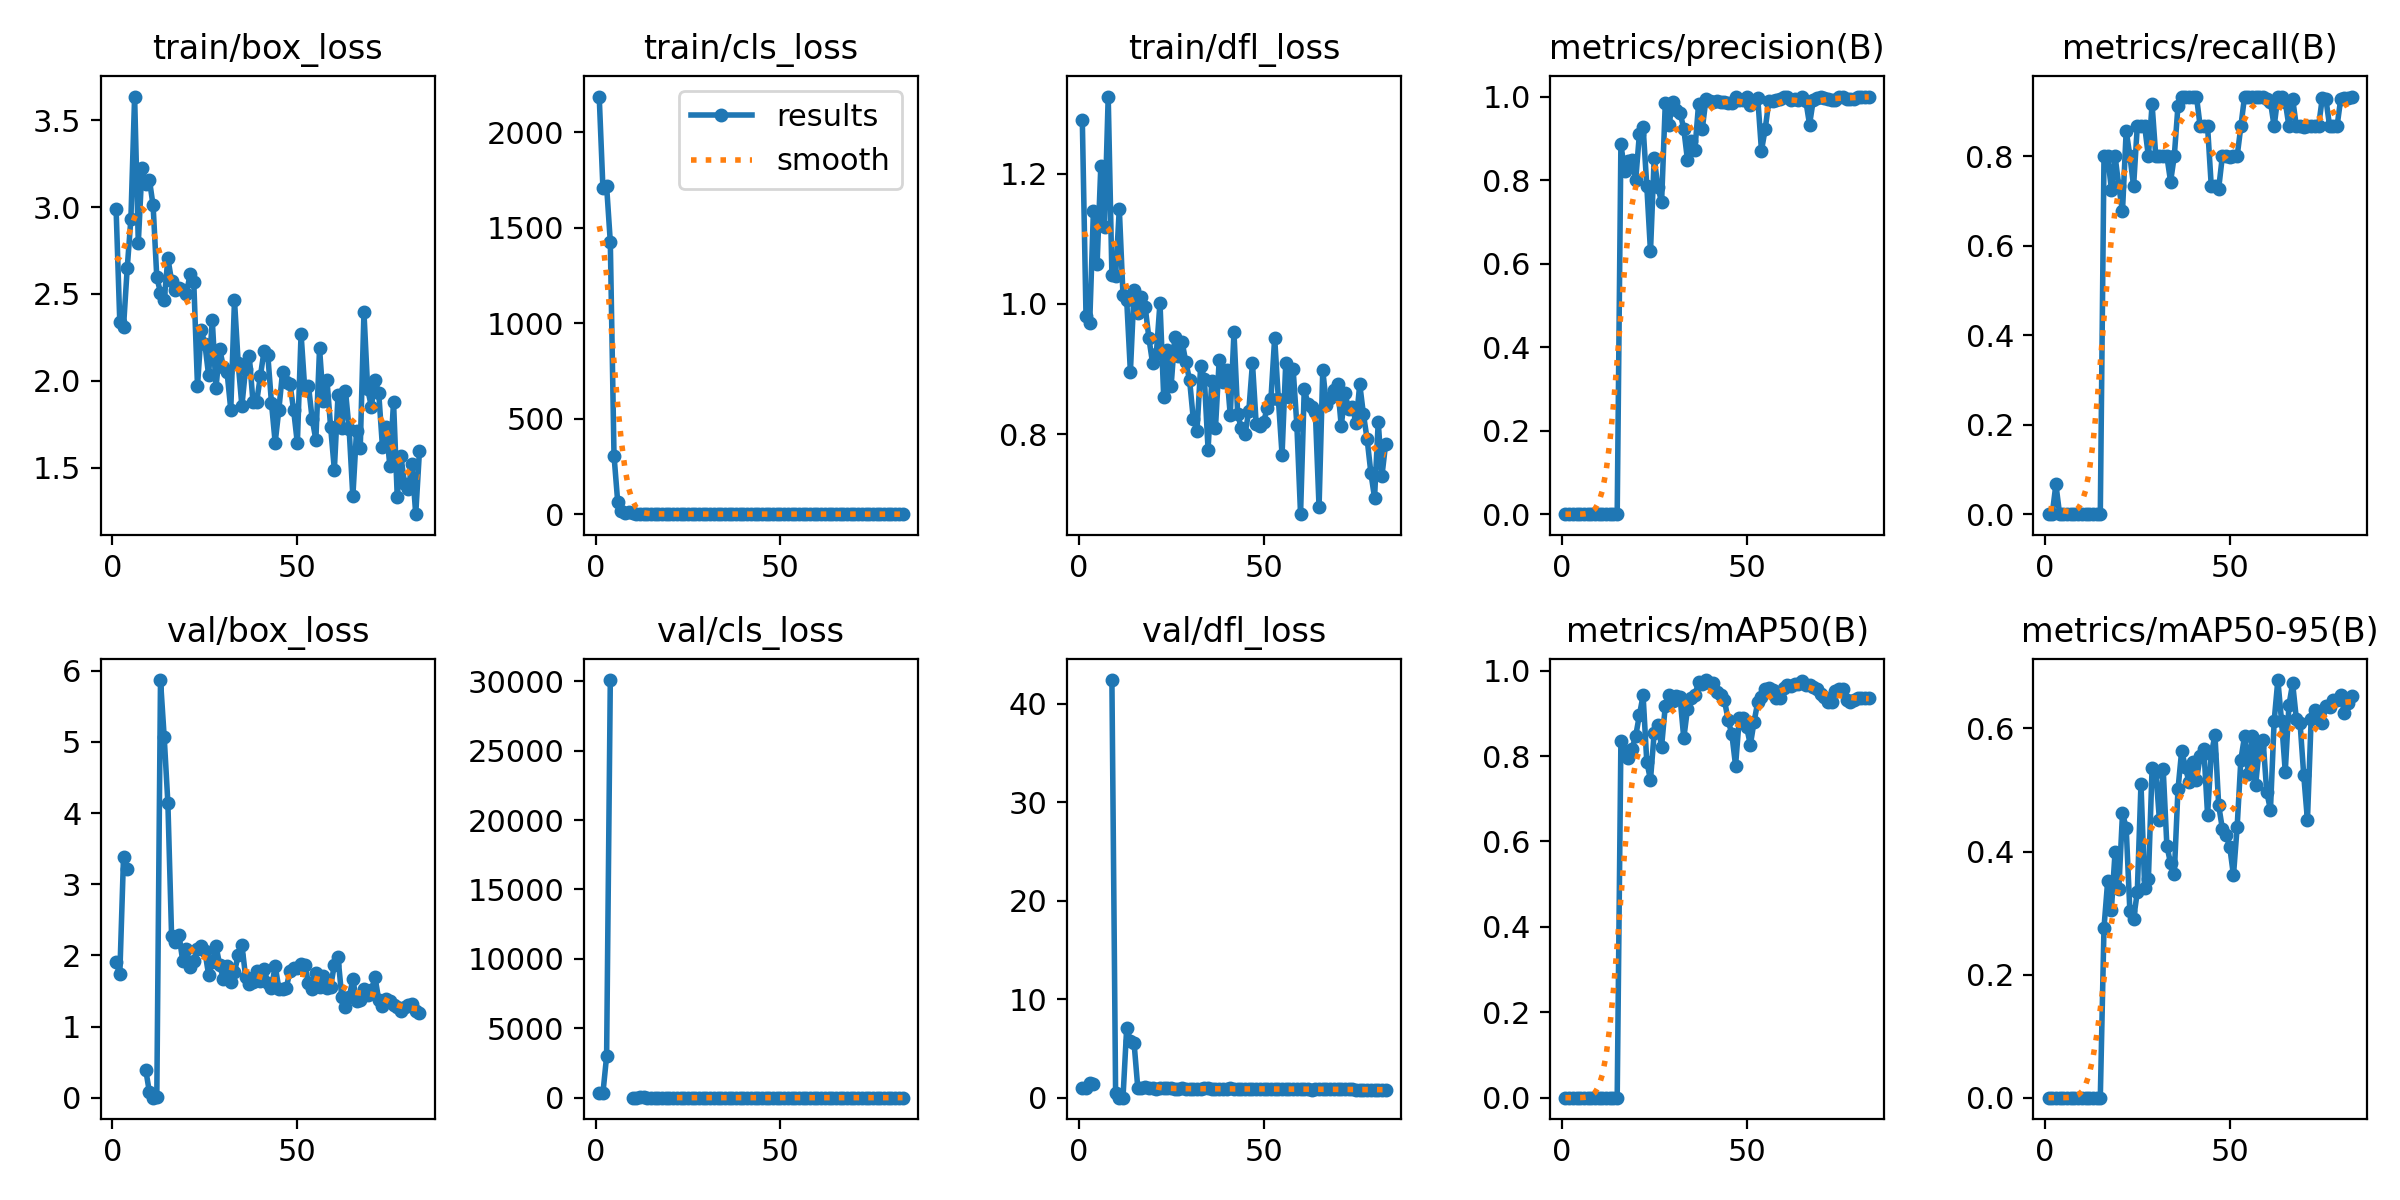

The table this chart was drawn from, first rows:
epoch, time, train/box_loss, train/cls_loss, train/dfl_loss, metrics/precision(B), metrics/recall(B), metrics/mAP50(B), metrics/mAP50-95(B), val/box_loss, val/cls_loss, val/dfl_loss, lr/pg0, lr/pg1, lr/pg2
1, 13.15, 2.986, 2188, 1.282, 0, 0, 0, 0, 1.904, 318.1, 1.004, 0.0006, 0.0006, 0.0006
2, 17.98, 2.336, 1711, 0.9813, 0, 0, 0, 0, 1.734, 316.7, 0.9796, 0.001254, 0.001254, 0.001254
3, 23.92, 2.309, 1719, 0.9708, 9e-05, 0.06667, 1e-05, 0, 3.379, 2988, 1.466, 0.001895, 0.001895, 0.001895
4, 29.18, 2.648, 1427, 1.143, 0, 0, 0, 0, 3.22, 30092, 1.391, 0.001941, 0.001941, 0.001941
5, 34.96, 2.933, 307.9, 1.061, 0, 0, 0, 0, nan, nan, nan, 0.001921, 0.001921, 0.001921
6, 40.41, 3.635, 65.06, 1.211, 0, 0, 0, 0, nan, nan, nan, 0.001901, 0.001901, 0.001901
7, 46.54, 2.794, 16.65, 1.118, 0, 0, 0, 0, nan, nan, nan, 0.001881, 0.001881, 0.001881
8, 51.9, 3.226, 7.291, 1.318, 0, 0, 0, 0, nan, nan, nan, 0.001861, 0.001861, 0.001861
9, 57.52, 3.134, 9.7, 1.044, 0, 0, 0, 0, 0.3937, inf, 42.38, 0.001842, 0.001842, 0.001842
10, 62.6, 3.156, 5.39, 1.042, 0, 0, 0, 0, 0.07767, 5.045, 0.4496, 0.001822, 0.001822, 0.001822
11, 68.45, 3.009, 3.967, 1.146, 0, 0, 0, 0, 0, 0.02159, 0, 0.001802, 0.001802, 0.001802
12, 73.87, 2.595, 3.037, 1.013, 0, 0, 0, 0, 0.00248, 18.14, 0.00699, 0.001782, 0.001782, 0.001782
13, 79.24, 2.508, 2.203, 1.006, 0, 0, 0, 0, 5.87, 14, 7.119, 0.001762, 0.001762, 0.001762
14, 84.77, 2.463, 2.458, 0.8957, 0, 0, 0, 0, 5.067, 9.63, 5.724, 0.001743, 0.001743, 0.001743
15, 90.23, 2.705, 2.084, 1.022, 0, 0, 0, 0, 4.137, 8.438, 5.521, 0.001723, 0.001723, 0.001723
16, 95.6, 2.574, 2.107, 0.9857, 0.8857, 0.8, 0.8341, 0.2764, 2.268, 2.318, 0.9751, 0.001703, 0.001703, 0.001703
17, 100.9, 2.525, 1.855, 1.011, 0.822, 0.8, 0.8117, 0.3524, 2.186, 5.94, 0.9631, 0.001683, 0.001683, 0.001683
18, 106.5, 2.534, 1.993, 0.9953, 0.8446, 0.7252, 0.7963, 0.3055, 2.28, 4.254, 1.077, 0.001663, 0.001663, 0.001663
19, 112.1, 2.52, 1.689, 0.9476, 0.849, 0.8, 0.8172, 0.4, 1.926, 4.493, 0.9348, 0.001644, 0.001644, 0.001644
20, 117.9, 2.502, 1.708, 0.9088, 0.7997, 0.7333, 0.8471, 0.3388, 2.094, 2.321, 0.9773, 0.001624, 0.001624, 0.001624
21, 123.1, 2.613, 1.669, 0.9224, 0.9103, 0.6772, 0.8955, 0.4621, 1.842, 1.16, 0.9155, 0.001604, 0.001604, 0.001604
22, 128.6, 2.566, 2.049, 1.002, 0.9278, 0.857, 0.9419, 0.4385, 1.925, 1.048, 0.9498, 0.001584, 0.001584, 0.001584
23, 134, 1.97, 1.339, 0.8576, 0.7863, 0.8, 0.7864, 0.3026, 2.094, 2.157, 0.9778, 0.001564, 0.001564, 0.001564
24, 139.3, 2.291, 1.577, 0.929, 0.629, 0.7333, 0.7444, 0.2907, 2.137, 3.223, 0.9779, 0.001545, 0.001545, 0.001545
25, 145.5, 2.213, 1.517, 0.8736, 0.8528, 0.8667, 0.8541, 0.334, 2.055, 1.62, 0.9398, 0.001525, 0.001525, 0.001525
26, 151.1, 2.033, 1.161, 0.9496, 0.7834, 0.8667, 0.8725, 0.5101, 1.73, 1.111, 0.8965, 0.001505, 0.001505, 0.001505
27, 156.9, 2.349, 1.824, 0.9193, 0.7469, 0.8667, 0.8219, 0.3401, 1.903, 1.258, 0.9275, 0.001485, 0.001485, 0.001485
28, 162, 1.96, 1.327, 0.9409, 0.984, 0.8, 0.9175, 0.3556, 2.134, 1.166, 0.9635, 0.001465, 0.001465, 0.001465
29, 167.5, 2.184, 1.287, 0.9104, 0.9321, 0.9157, 0.9437, 0.5355, 1.867, 0.8989, 0.8987, 0.001446, 0.001446, 0.001446
30, 173.3, 2.08, 1.189, 0.8832, 0.9879, 0.8, 0.9298, 0.53, 1.669, 0.9592, 0.8684, 0.001426, 0.001426, 0.001426
31, 178.7, 2.05, 1.069, 0.8235, 0.9685, 0.8, 0.9401, 0.4505, 1.857, 0.9898, 0.9086, 0.001406, 0.001406, 0.001406
32, 184.5, 1.835, 0.9344, 0.8055, 0.9616, 0.8, 0.9372, 0.5341, 1.632, 0.9445, 0.8825, 0.001386, 0.001386, 0.001386
33, 190.4, 2.464, 1.154, 0.9048, 0.9227, 0.8, 0.8415, 0.4091, 1.761, 1.187, 0.928, 0.001366, 0.001366, 0.001366
34, 195.9, 2.104, 1.12, 0.885, 0.8478, 0.7432, 0.9105, 0.3808, 2.008, 1.236, 0.9386, 0.001347, 0.001347, 0.001347
35, 201.4, 1.856, 1.017, 0.7763, 0.8927, 0.8, 0.9348, 0.3635, 2.15, 1.047, 0.9573, 0.001327, 0.001327, 0.001327
36, 206.7, 2.07, 1.086, 0.8818, 0.8724, 0.9123, 0.9432, 0.5011, 1.701, 0.8954, 0.8904, 0.001307, 0.001307, 0.001307
37, 211.9, 2.142, 1.102, 0.8097, 0.9818, 0.9333, 0.9725, 0.5638, 1.603, 0.7837, 0.8668, 0.001287, 0.001287, 0.001287
38, 217.7, 1.88, 0.9859, 0.9133, 0.9224, 0.9333, 0.9695, 0.5368, 1.619, 0.9175, 0.8742, 0.001267, 0.001267, 0.001267
39, 223.4, 1.881, 1.001, 0.8805, 0.9938, 0.9333, 0.9779, 0.5125, 1.776, 0.8724, 0.9059, 0.001248, 0.001248, 0.001248
40, 228.5, 2.028, 1.111, 0.8987, 0.9889, 0.9333, 0.971, 0.5461, 1.637, 0.7672, 0.8948, 0.001228, 0.001228, 0.001228
41, 234.3, 2.173, 1.115, 0.8289, 0.9877, 0.9333, 0.971, 0.5165, 1.814, 0.7441, 0.9589, 0.001208, 0.001208, 0.001208
42, 239.5, 2.151, 1.325, 0.9564, 0.99, 0.8667, 0.9508, 0.5547, 1.614, 0.8466, 0.8598, 0.001188, 0.001188, 0.001188
43, 245.4, 1.873, 0.9405, 0.831, 0.9865, 0.8667, 0.9418, 0.5663, 1.54, 0.8361, 0.8553, 0.001168, 0.001168, 0.001168
44, 250.6, 1.645, 0.7822, 0.8089, 0.9872, 0.8667, 0.9303, 0.4596, 1.855, 0.9222, 0.895, 0.001149, 0.001149, 0.001149
45, 255.9, 1.835, 1, 0.8007, 0.9841, 0.7333, 0.8835, 0.5589, 1.532, 1.01, 0.8835, 0.001129, 0.001129, 0.001129
46, 261.6, 2.053, 0.9295, 0.8352, 0.9845, 0.7333, 0.8508, 0.5889, 1.521, 1.15, 0.881, 0.001109, 0.001109, 0.001109
47, 266.9, 1.996, 0.9109, 0.9091, 1, 0.7276, 0.7773, 0.4754, 1.538, 1.371, 0.8869, 0.001089, 0.001089, 0.001089
48, 272.3, 1.982, 0.8861, 0.8163, 0.9929, 0.8, 0.8882, 0.4371, 1.783, 1.201, 0.8921, 0.001069, 0.001069, 0.001069
49, 277.8, 1.831, 1.044, 0.8121, 0.9928, 0.8, 0.8896, 0.4277, 1.824, 1.128, 0.8981, 0.00105, 0.00105, 0.00105
50, 283.3, 1.641, 0.8198, 0.8191, 1, 0.7988, 0.867, 0.4073, 1.821, 1.213, 0.8959, 0.00103, 0.00103, 0.00103
51, 288.9, 2.27, 1.081, 0.8397, 0.9808, 0.8, 0.8264, 0.3612, 1.874, 1.311, 0.9079, 0.00101, 0.00101, 0.00101
52, 294.5, 1.954, 0.9454, 0.8546, 0.9904, 0.8, 0.8801, 0.4404, 1.861, 1.184, 0.8852, 0.0009902, 0.0009902, 0.0009902
53, 300, 1.973, 1.12, 0.9483, 0.9966, 0.8667, 0.9263, 0.5495, 1.618, 0.8578, 0.859, 0.0009704, 0.0009704, 0.0009704
54, 305.4, 1.781, 0.9014, 0.854, 0.8706, 0.9333, 0.9383, 0.5873, 1.534, 0.8814, 0.8639, 0.0009506, 0.0009506, 0.0009506
55, 310.9, 1.661, 0.9029, 0.7684, 0.9215, 0.9333, 0.9576, 0.526, 1.746, 0.8817, 0.8757, 0.0009308, 0.0009308, 0.0009308
56, 316.4, 2.187, 1.057, 0.9098, 0.9892, 0.9333, 0.9581, 0.5884, 1.561, 0.8466, 0.8578, 0.000911, 0.000911, 0.000911
57, 321.8, 1.884, 0.9562, 0.8571, 0.9887, 0.9333, 0.9546, 0.5086, 1.707, 0.8028, 0.8729, 0.0008912, 0.0008912, 0.0008912
58, 327.5, 2.006, 1.189, 0.8994, 0.9924, 0.9333, 0.935, 0.5698, 1.537, 0.9119, 0.8426, 0.0008714, 0.0008714, 0.0008714
59, 332.8, 1.733, 0.9546, 0.8142, 0.9946, 0.9333, 0.935, 0.5815, 1.562, 0.9013, 0.8432, 0.0008516, 0.0008516, 0.0008516
60, 338.3, 1.49, 0.7856, 0.6772, 1, 0.9268, 0.9593, 0.4965, 1.869, 0.838, 0.8983, 0.0008318, 0.0008318, 0.0008318
... 23 more rows
